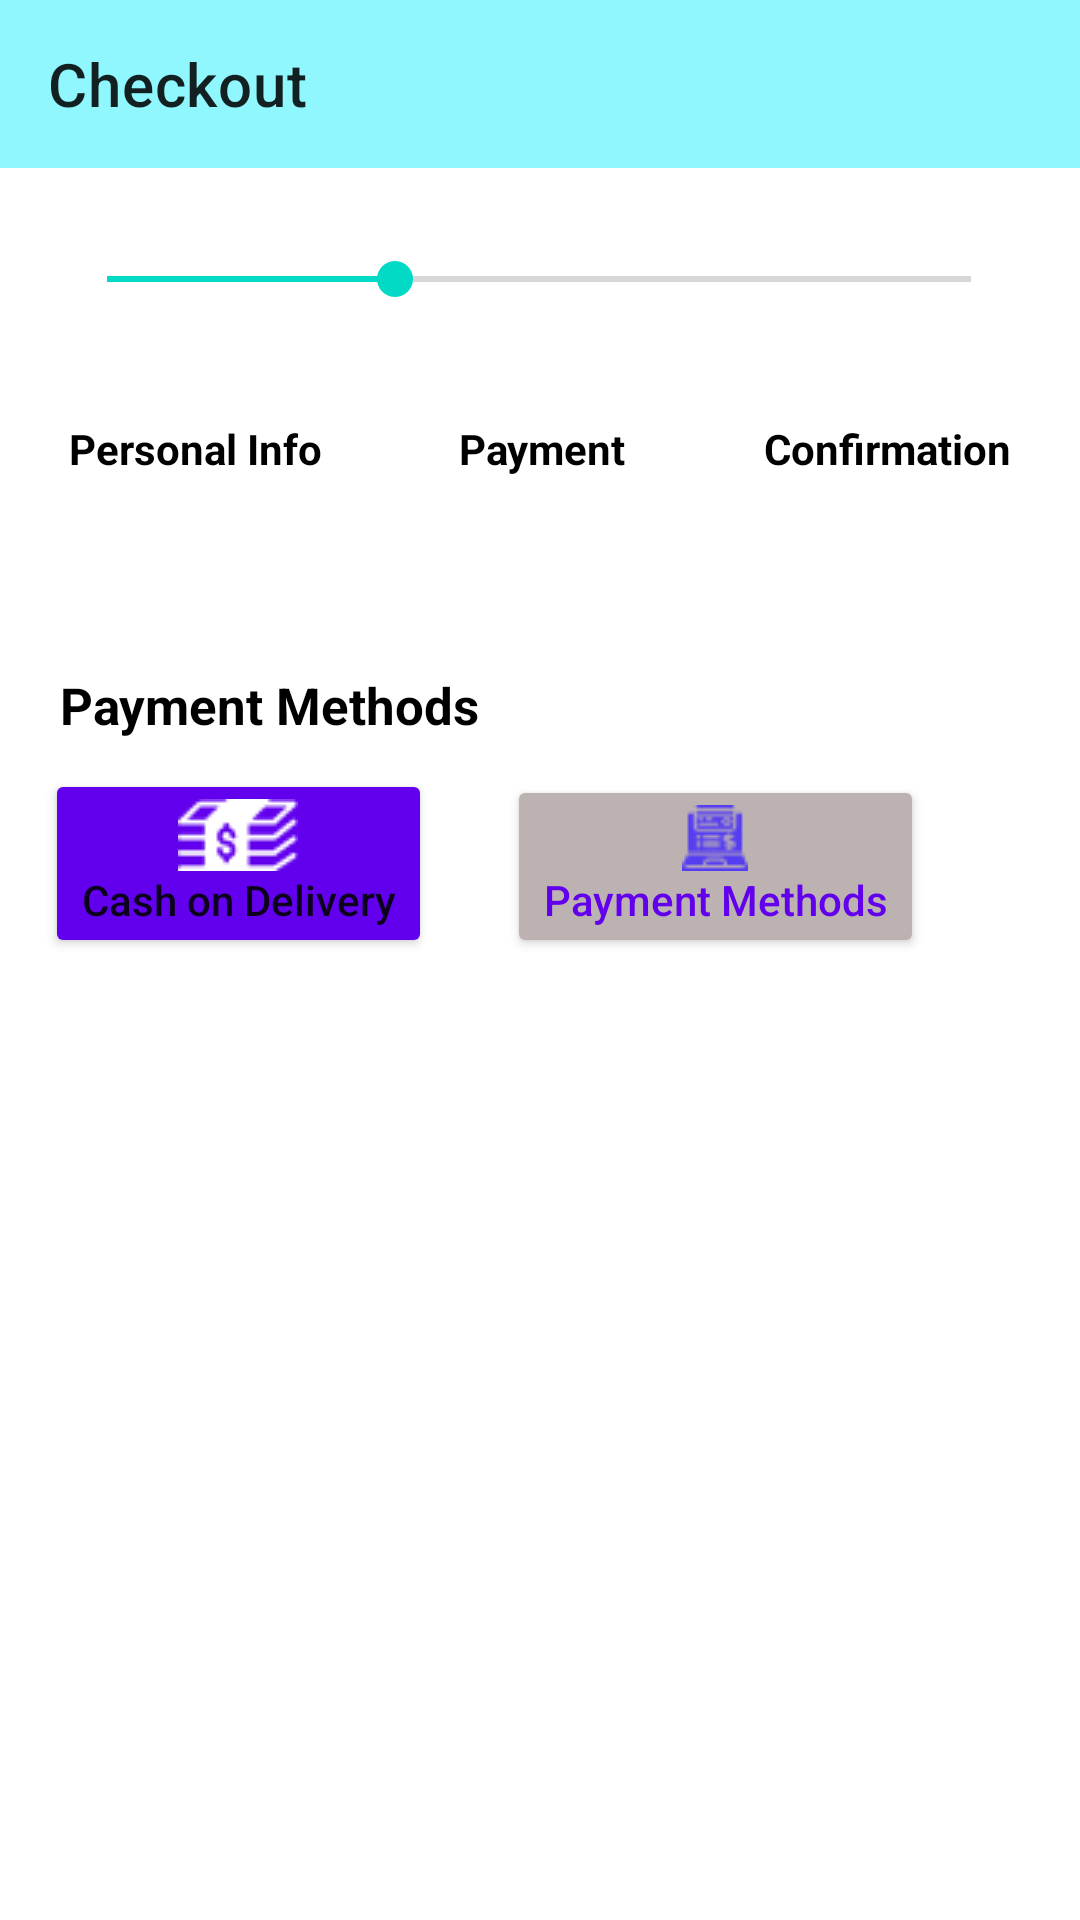

The Android layout XML behind this screen, and the referenced resources:
<!-- AndroidManifest.xml: application theme Theme.MySoukhin -->
<!-- res/layout/activity_check_out.xml -->
<?xml version="1.0" encoding="utf-8"?>
<androidx.constraintlayout.widget.ConstraintLayout
    xmlns:android="http://schemas.android.com/apk/res/android"
    xmlns:tools="http://schemas.android.com/tools"
    android:layout_width="match_parent"
    android:layout_height="match_parent"
    xmlns:app="http://schemas.android.com/apk/res-auto"
    tools:context=".ui.CheckOutActivity">

    <androidx.appcompat.widget.Toolbar
        android:id="@+id/checkout_toolbar"
        android:layout_width="match_parent"
        android:layout_height="wrap_content"
        android:background="#8FF7FD"
        app:layout_constraintEnd_toEndOf="parent"
        app:layout_constraintStart_toStartOf="parent"
        app:layout_constraintTop_toTopOf="parent"
        app:title="Checkout" />


    <SeekBar
        android:id="@+id/seekbar"
        android:layout_width="320dp"
        android:layout_height="18dp"
        android:layout_marginTop="28dp"
        android:max="3"
        android:outlineSpotShadowColor="#3F51B5"
        android:progress="1"
        app:layout_constraintEnd_toEndOf="parent"
        app:layout_constraintHorizontal_bias="0.494"
        app:layout_constraintStart_toStartOf="parent"
        app:layout_constraintTop_toBottomOf="@id/checkout_toolbar" />

    <LinearLayout
        android:id="@+id/linearlayout1"
        android:layout_width="match_parent"
        android:layout_height="wrap_content"
        app:layout_constraintEnd_toEndOf="parent"
        app:layout_constraintStart_toStartOf="parent"
        app:layout_constraintTop_toTopOf="parent"
        android:layout_marginTop="140dp">

        <TextView
            android:id="@+id/personalInfo"
            android:layout_width="wrap_content"
            android:layout_height="wrap_content"
            android:layout_weight="1"
            android:gravity="center"
            android:text="Personal Info"
            android:textColor="@color/black"
            android:textSize="14dp"
            android:textStyle="bold" />

        <TextView
            android:id="@+id/payment"
            android:layout_width="wrap_content"
            android:layout_height="wrap_content"
            android:text="Payment"
            android:layout_weight="1"
            android:gravity="center"
            android:textColor="@color/black"
            android:textSize="14dp"
            android:textStyle="bold"/>

        <TextView
            android:id="@+id/confirm"
            android:layout_width="wrap_content"
            android:layout_height="wrap_content"
            android:text="Confirmation"
            android:layout_weight="1"
            android:gravity="center"
            android:textColor="@color/black"
            android:textSize="14dp"
            android:textStyle="bold"/>

    </LinearLayout>

    <LinearLayout
        android:id="@+id/linearLayout"
        android:layout_width="match_parent"
        android:layout_height="wrap_content"
        android:orientation="vertical"
        app:layout_constraintBottom_toBottomOf="parent"
        app:layout_constraintEnd_toEndOf="parent"
        app:layout_constraintStart_toStartOf="parent"
        android:layout_marginTop="50dp"
        app:layout_constraintTop_toBottomOf="@+id/linearlayout1"
        app:layout_constraintVertical_bias="0.044">

        <TextView
            android:id="@+id/cashText"
            android:layout_width="wrap_content"
            android:layout_height="wrap_content"
            android:layout_marginLeft="20dp"
            android:text="Payment Methods"
            android:textColor="@color/black"
            android:textSize="17sp"
            android:textStyle="bold" />
        <LinearLayout
            android:layout_width="match_parent"
            android:layout_height="wrap_content"
            android:orientation="horizontal">

            <Button
                android:id="@+id/cashId"
                android:layout_width="wrap_content"
                android:layout_height="wrap_content"
                android:layout_marginLeft="15dp"
                android:layout_marginTop="10dp"
                android:backgroundTint="@color/purple_500"
                android:drawableTop="@drawable/cash"
                android:inputType="textCapWords"
                android:text="Cash on Delivery" />

            <Button
                android:id="@+id/bankId"
                android:layout_width="wrap_content"
                android:layout_height="wrap_content"
                android:layout_marginLeft="25dp"
                android:layout_marginTop="10dp"
                android:backgroundTint="#BCB2B2"
                android:drawableTop="@drawable/banking"
                android:inputType="textCapWords"
                android:text="Payment Methods"
                android:textColor="@color/purple_500"/>


        </LinearLayout>

    </LinearLayout>

</androidx.constraintlayout.widget.ConstraintLayout>
<!-- resources referenced by this layout -->
<resources>
  <color name="black">#FF000000</color>
  <color name="purple_500">#FF6200EE</color>
  <!-- drawable banking: png bitmap (drawable, 695 bytes) -->
  <!-- drawable cash: png bitmap (drawable, 671 bytes) -->
  <style name="Theme.MySoukhin" parent="Theme.MaterialComponents.DayNight.NoActionBar">
          
          <item name="colorPrimary">@color/white</item>
          <item name="colorPrimaryVariant">@color/purple_700</item>
          <item name="colorOnPrimary">@color/white</item>
          
          <item name="colorSecondary">@color/teal_200</item>
          <item name="colorSecondaryVariant">@color/teal_700</item>
          <item name="colorOnSecondary">@color/black</item>
          
          <item name="android:statusBarColor" tools:targetApi="l">?attr/colorPrimaryVariant</item>
          
      </style>
  <color name="white">#FFFFFFFF</color>
  <color name="purple_700">#FF3700B3</color>
  <color name="teal_200">#FF03DAC5</color>
  <color name="teal_700">#FF018786</color>
</resources>
